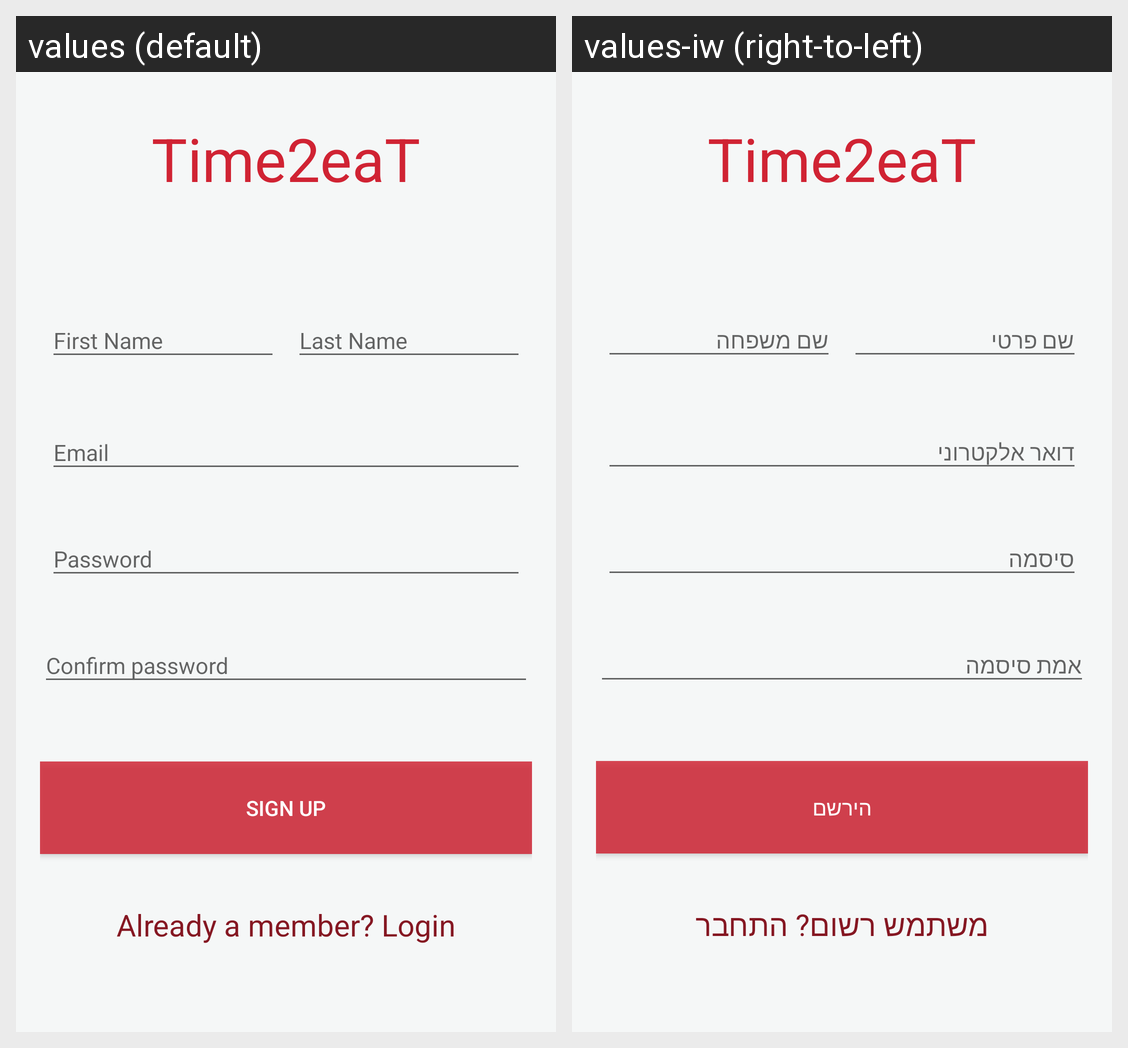

The Android screen above is rendered under two locales of the same app. Produce the string resources it draws, with the default and per-locale values.
Android screen res/layout/activity_sign_up.xml rendered under 2 locales, left to right: values (default), values-iw (right-to-left). Device: Nexus 5 (rendered at 1080×1920; each locale shown at half size, 540×960, under a caption strip naming it); theme AppTheme.
Strings drawn on this screen, with the default value and each locale's value (text and hints the layout hard-codes, and strings that could not be matched under every locale, appear in the picture but are not listed):

app_name
  values: Time2eaT
  values-iw: Time2eaT

signUpBtnText
  values: Sign Up
  values-iw: הירשם

login_text
  values: Already a member? Login
  values-iw: משתמש רשום? התחבר
